Run: headless pygame with SDL's dummy video driver; simulated clock (each Clock.tick advances the game by its frame time, no real sleeping); random seed 0; keys injected as events and as key.get_pressed() state; no mouse input.
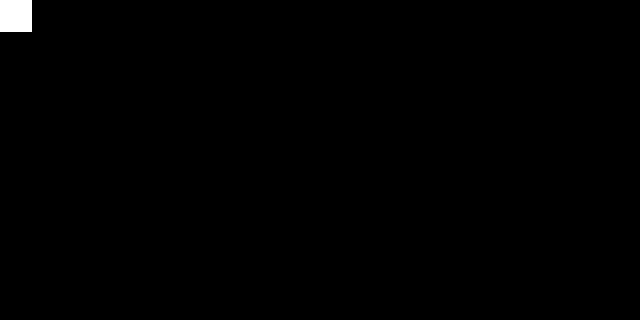
Frame 1 of 4 · flips 1–60 · no input
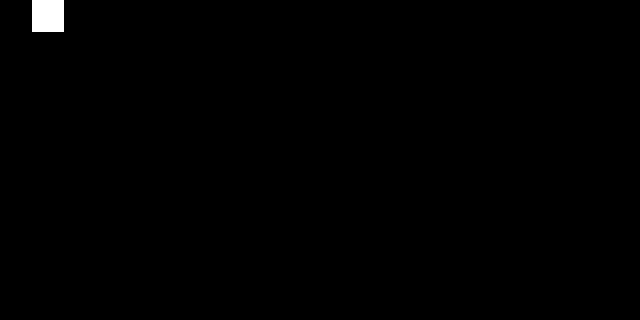
Frame 2 of 4 · flips 61–180 · tapped SPACE, RETURN · held RIGHT (→), D
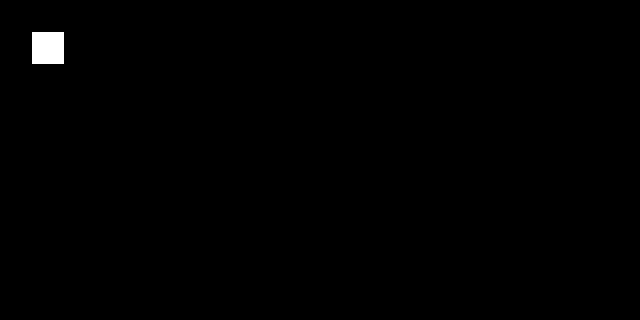
Frame 3 of 4 · flips 181–300 · held DOWN (↓), S
Frame 4 of 4 · flips 301–420 · held LEFT (←), A, UP (↑), W · screen same as frame 1, image omitted

The pygame program that drew these frames:

import pygame
pygame.init()
screen = pygame.display.set_mode((640, 320))  # set screen size
pygame.display.set_caption('screen')  # set screen name


background = pygame.Surface((32, 32))
background = background.convert()
background.fill((255, 255, 255))

item1 = pygame.Rect((0, 0), (32, 32))

clock = pygame.time.Clock()
FPS = 30

while 1:
    clock.tick(FPS)

    for event in pygame.event.get():
        if event.type == pygame.QUIT:
            pygame.quit()  # quit screen
        elif event.type == pygame.KEYDOWN:
            if event.key == pygame.K_w:
                item1.move_ip(0, -32)
            if event.key == pygame.K_a:
                item1.move_ip(-32, 0)
            if event.key == pygame.K_s:
                item1.move_ip(0, 32)
            if event.key == pygame.K_d:
                item1.move_ip(32, 0)

        if item1.left < 0:
            item1.move_ip(32, 0)
        if item1.right >= screen.get_width():
            item1.move_ip(-32, 0)
        if item1.top < 0:
            item1.move_ip(0, 32)
        if item1.bottom >= screen.get_height():
            item1.move_ip(0, -32)

    screen.fill((0, 0, 0))

    screen.blit(background, item1)
    pygame.display.update()
